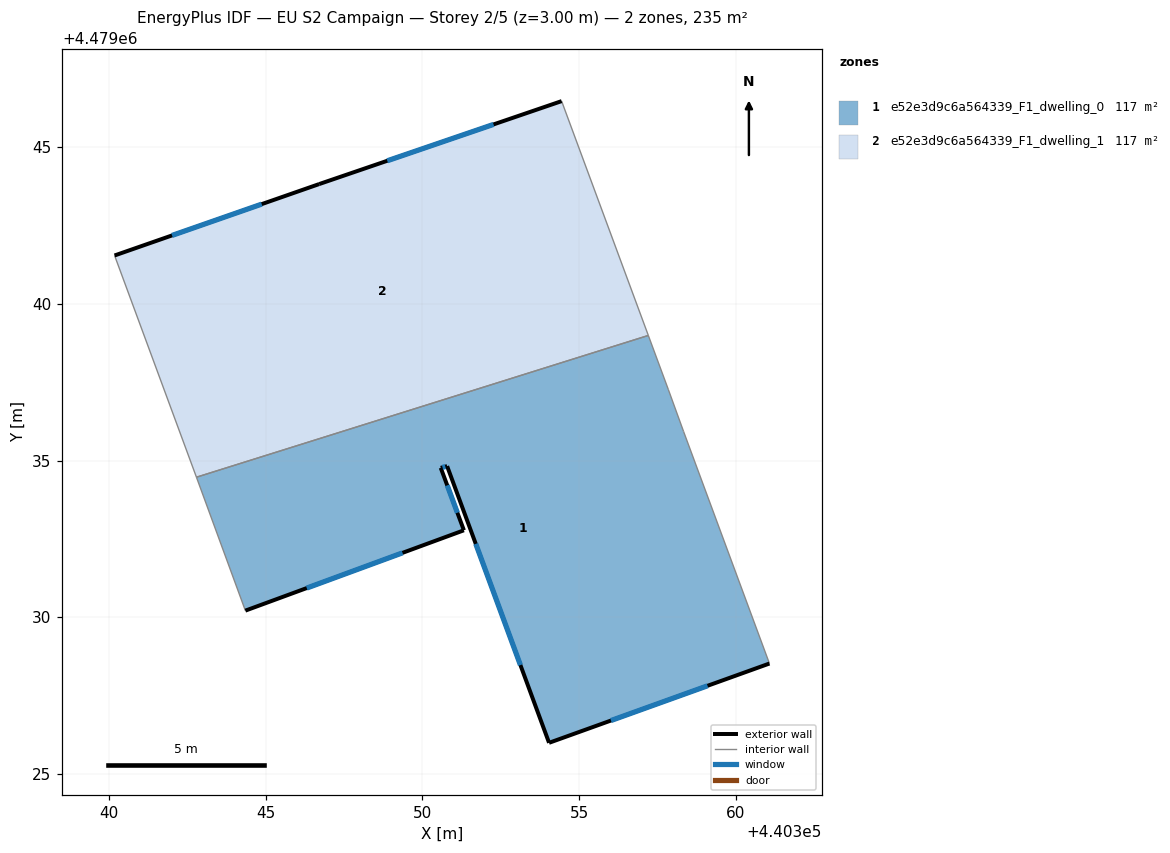
=== STOREY PLAN SPEC (per zone: floor XY polygon, exterior-wall plan segments, windows/doors) ===
zone 1: e52e3d9c6a564339_F1_dwelling_0  (117.3 m²)
  floor: (440357.85, 4479037.27) (440358.34, 4479035.93) (440361.08, 4479028.52) (440354.04, 4479025.99) (440350.79, 4479034.82) (440350.59, 4479034.77) (440351.33, 4479032.78) (440344.35, 4479030.21) (440342.79, 4479034.47) (440357.21, 4479038.99)
  exterior wall: (440354.04, 4479025.99) – (440361.08, 4479028.52)  [7.5 m]
    window: (440356.02, 4479026.70) – (440359.10, 4479027.81)  [4.3 m²]
  exterior wall: (440350.79, 4479034.82) – (440354.04, 4479025.99)  [9.4 m]
    window: (440351.70, 4479032.34) – (440353.13, 4479028.47)  [5.4 m²]
  exterior wall: (440350.59, 4479034.77) – (440350.79, 4479034.82)  [0.2 m]
    window: (440350.64, 4479034.78) – (440350.73, 4479034.81)  [0.1 m²]
  exterior wall: (440351.33, 4479032.78) – (440350.59, 4479034.77)  [2.1 m]
    window: (440351.12, 4479033.33) – (440350.79, 4479034.21)  [1.2 m²]
  exterior wall: (440344.35, 4479030.21) – (440351.33, 4479032.78)  [7.4 m]
    window: (440346.31, 4479030.93) – (440349.37, 4479032.05)  [4.3 m²]
  interior walls: 5
zone 2: e52e3d9c6a564339_F1_dwelling_1  (117.3 m²)
  floor: (440354.44, 4479046.47) (440357.21, 4479038.99) (440342.79, 4479034.47) (440340.18, 4479041.54) (440346.71, 4479043.82)
  exterior wall: (440354.45, 4479046.47) – (440346.71, 4479043.82)  [8.2 m]
    window: (440352.27, 4479045.73) – (440348.88, 4479044.57)  [4.7 m²]
  exterior wall: (440346.71, 4479043.82) – (440340.18, 4479041.54)  [6.9 m]
    window: (440344.87, 4479043.18) – (440342.01, 4479042.19)  [4.0 m²]
  interior walls: 3

=== DERIVED (storey summary) ===
Building: EU S2 Campaign
Storey: 2 of 5  (floor level z = 3.00 m)
Storey gross floor area: 234.5 m²
Zones on this storey: 2
  - e52e3d9c6a564339_F1_dwelling_0: floor 117.3 m²; exterior wall 26.7 m (80.0 m²); 5 window(s) 15.4 m²; WWR 19.2%
  - e52e3d9c6a564339_F1_dwelling_1: floor 117.3 m²; exterior wall 15.1 m (45.3 m²); 2 window(s) 8.7 m²; WWR 19.2%
Zone adjacency (shared interzone walls):
  - e52e3d9c6a564339_F1_dwelling_0 ↔ e52e3d9c6a564339_F1_dwelling_1